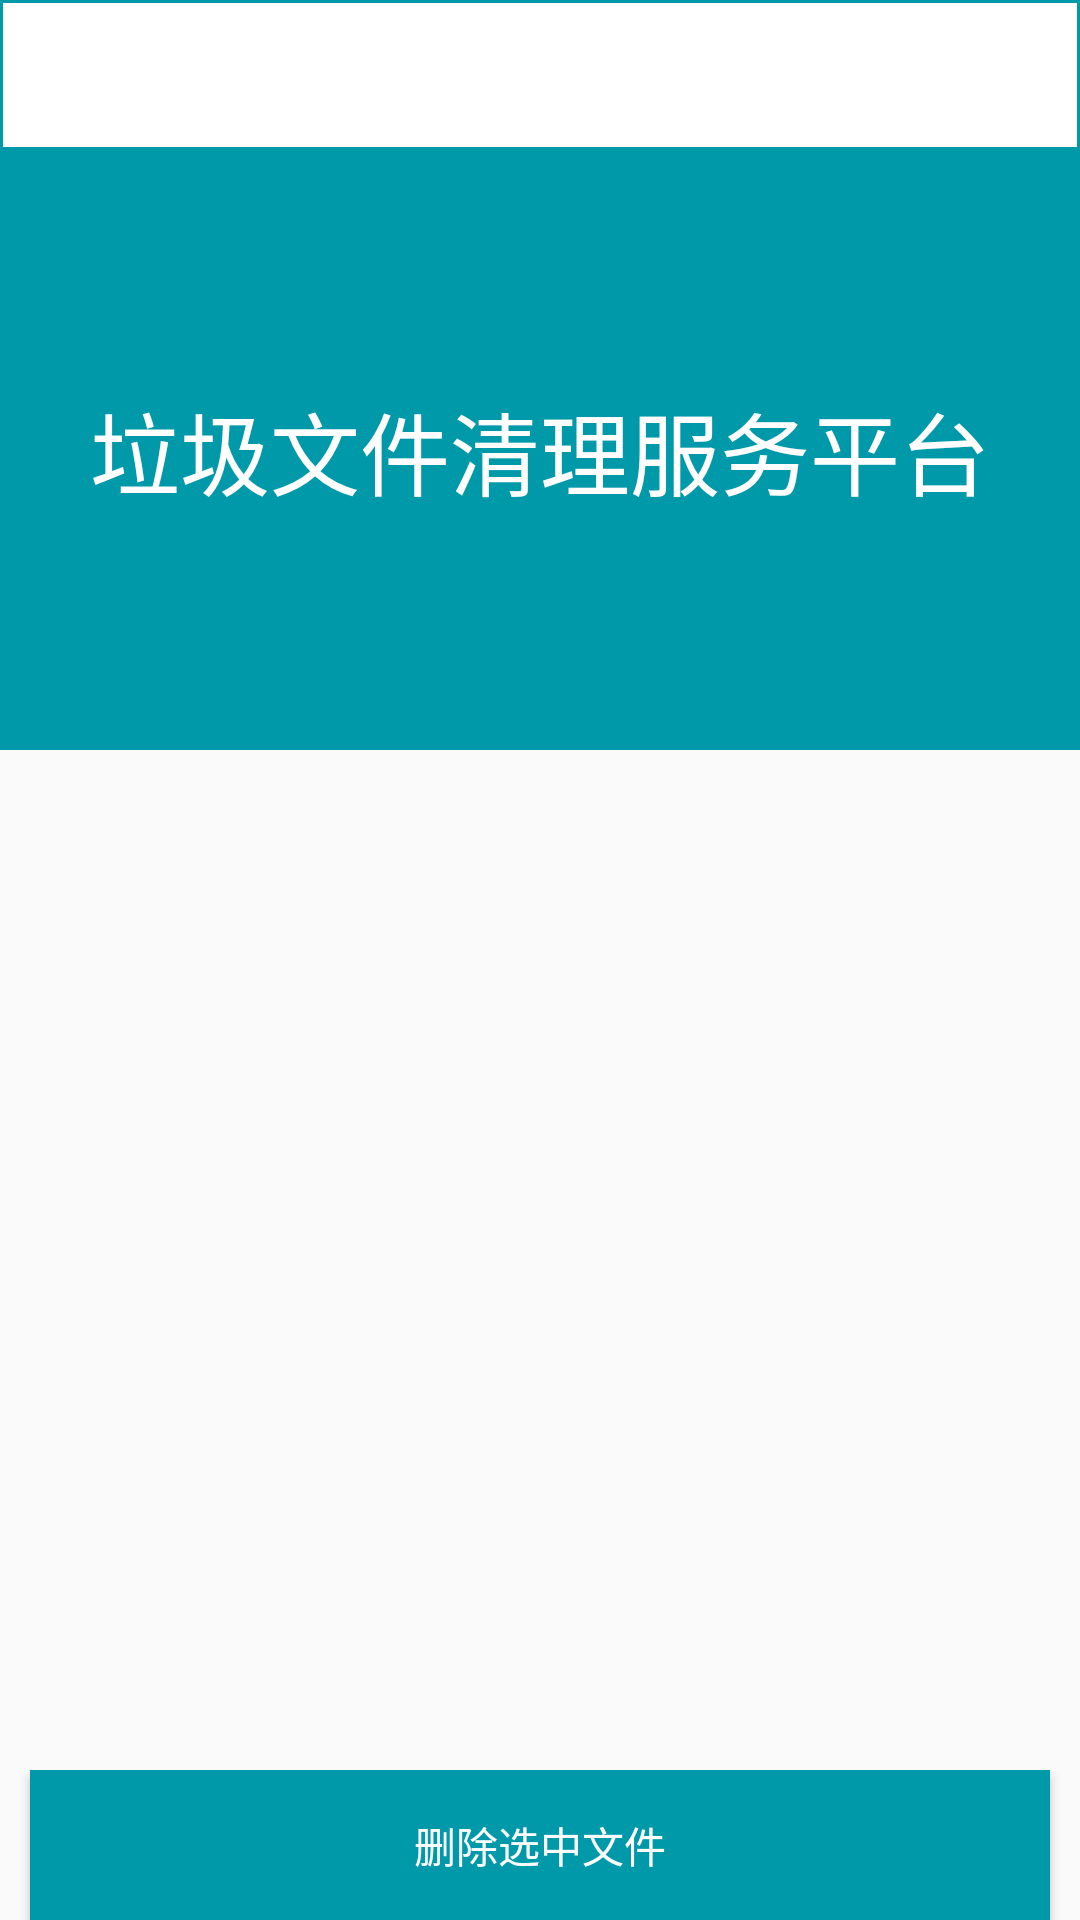

Layout XML and referenced resources for this Android screen:
<!-- AndroidManifest.xml: application theme AppTheme -->
<!-- res/layout/activity_junk_clear.xml -->
<?xml version="1.0" encoding="utf-8"?>
<LinearLayout xmlns:android="http://schemas.android.com/apk/res/android"
    xmlns:tools="http://schemas.android.com/tools"
    android:layout_width="match_parent"
    android:layout_height="match_parent"
    android:orientation="vertical"
    tools:context=".activity.JunkClearActivity"
    android:weightSum="1">
    <include layout="@layout/activity_home_include_actionbar"></include>
    <TextView
        android:id="@+id/tv_clear_text"
        android:layout_width="match_parent"
        android:layout_height="@dimen/height_text"
        android:background="@color/bottle_green"
        android:text="@string/junk_clear_text"
        android:gravity="center"
        android:textColor="@color/white"
        android:textSize="30sp"
        />
    <include
        android:layout_width="match_parent"
        android:layout_height="wrap_content"
        android:layout_weight="1"
        layout="@layout/include_loading_list">
    </include>
    <include
        android:layout_width="match_parent"
        android:layout_height="wrap_content"
        android:layout_weight="0"
        layout="@layout/junk_clear_checked"/>
</LinearLayout>
<!-- res/layout/activity_home_include_actionbar.xml (included above) -->
<?xml version="1.0" encoding="utf-8"?>
<RelativeLayout xmlns:android="http://schemas.android.com/apk/res/android"
    android:orientation="vertical"
    android:layout_width="match_parent"
    android:background="@drawable/include_actionbar"
    android:layout_height="@dimen/height_actionbar">
    <ImageView
        android:id="@+id/iv_actionbar_left_icon"
        style="@style/iv_actionbar_icon"
        android:layout_marginTop="6sp"
        android:layout_marginLeft="5dp"
        android:layout_alignParentLeft="true"
        android:onClick="onClick"
        />
    <ImageView
        android:id="@+id/iv_actionbar_rigth_icon"
        style="@style/iv_actionbar_icon"
        android:layout_marginTop="6sp"
        android:layout_alignParentRight="true"
        />
    <TextView
        android:id="@+id/tv_actionbar_title"
        android:layout_width="wrap_content"
        android:layout_height="match_parent"
        android:textSize="@dimen/size_actionbar_title"
        android:textStyle="bold"
        android:textColor="@color/black"
        android:layout_centerInParent="true"
        android:gravity="center"/>
</RelativeLayout>
<!-- res/layout/include_loading_list.xml (included above) -->
<?xml version="1.0" encoding="utf-8"?>
<FrameLayout xmlns:android="http://schemas.android.com/apk/res/android"
    android:orientation="vertical" android:layout_width="match_parent"
    android:layout_height="match_parent">
    
    
    <ListView
        android:id="@+id/lv_loading_listview"
        android:dividerHeight="0.5dp"
        android:layout_width="match_parent"
        android:layout_height="match_parent"
        android:visibility="invisible"
        />
    
    <ProgressBar
        android:id="@+id/pb_loading"
        android:layout_width="wrap_content"
        android:layout_height="wrap_content"
        style="?android:attr/progressBarStyleLargeInverse"
        android:layout_gravity="center"
        android:indeterminateDrawable="@drawable/loading_rotate"
        android:indeterminateDuration="500"
        android:indeterminateBehavior="repeat"
        android:indeterminateOnly="true"
        android:visibility="visible"
        />
</FrameLayout>
<!-- res/layout/junk_clear_checked.xml (included above) -->
<?xml version="1.0" encoding="utf-8"?>
<LinearLayout xmlns:android="http://schemas.android.com/apk/res/android"
    android:orientation="horizontal"
    android:layout_width="match_parent"
    android:layout_height="@dimen/height_action_bar">
    
        
        
        
        
        
        
        
    <Button
        android:layout_width="match_parent"
        android:layout_height="@dimen/height_action_bar"
        android:text="@string/junk_clear_bt"
        android:textColor="@color/white"
        android:background="@color/bottle_green"
        android:id="@+id/bt_clear_button"
        android:layout_marginRight="10dp"
        android:layout_marginLeft="10dp"
        android:onClick="onClick"
        android:layout_gravity="center_horizontal" />
</LinearLayout>
<!-- resources referenced by this layout -->
<resources>
  <color name="black">#000</color>
  <color name="bottle_green">#0099AA</color>
  <color name="white">#FFF</color>
  <dimen name="height_action_bar">50dp</dimen>
  <dimen name="height_actionbar">50dp</dimen>
  <dimen name="height_text">200sp</dimen>
  <dimen name="size_actionbar_title">25sp</dimen>
  <!-- drawable include_actionbar (drawable) -->
  <?xml version="1.0" encoding="utf-8"?>
  <shape xmlns:android="http://schemas.android.com/apk/res/android">
      <solid
          android:color="@color/white"
          ></solid>
      <stroke
          android:color="@color/bottle_green"
          android:width="1dp"
          ></stroke>
  </shape>
  <!-- drawable loading_rotate (drawable) -->
  <?xml version="1.0" encoding="utf-8"?>
  <rotate
      android:drawable="@drawable/ic_check_progress_bg"
      android:pivotX="50%"
      android:pivotY="50%"
      android:fromDegrees="0"
      android:toDegrees="360"
      xmlns:android="http://schemas.android.com/apk/res/android">
  </rotate>
  <string name="junk_clear_bt">删除选中文件</string>
  <string name="junk_clear_text">垃圾文件清理服务平台</string>
  <style name="iv_actionbar_icon">
          <item name="android:textStyle">bold</item>
          <item name="android:layout_width">40dp</item>
          <item name="android:layout_height">40dp</item>
          <item name="android:layout_gravity">center_vertical</item>
      </style>
  <style name="AppTheme" parent="Theme.AppCompat.Light.NoActionBar">
          
          <item name="colorPrimary">@color/colorPrimary</item>
          <item name="colorPrimaryDark">@color/colorPrimaryDark</item>
          <item name="colorAccent">@color/colorAccent</item>
          <item name="android:layout_height">50dp</item>
      </style>
  <color name="colorPrimary">#3F51B5</color>
  <color name="colorPrimaryDark">#303F9F</color>
  <color name="colorAccent">#FF4081</color>
</resources>
